Run: headless pygame with SDL's dummy video driver; simulated clock (each Clock.tick advances the game by its frame time, no real sleeping); random seed 0; keys injected as events and as key.get_pressed() state; no mouse input.
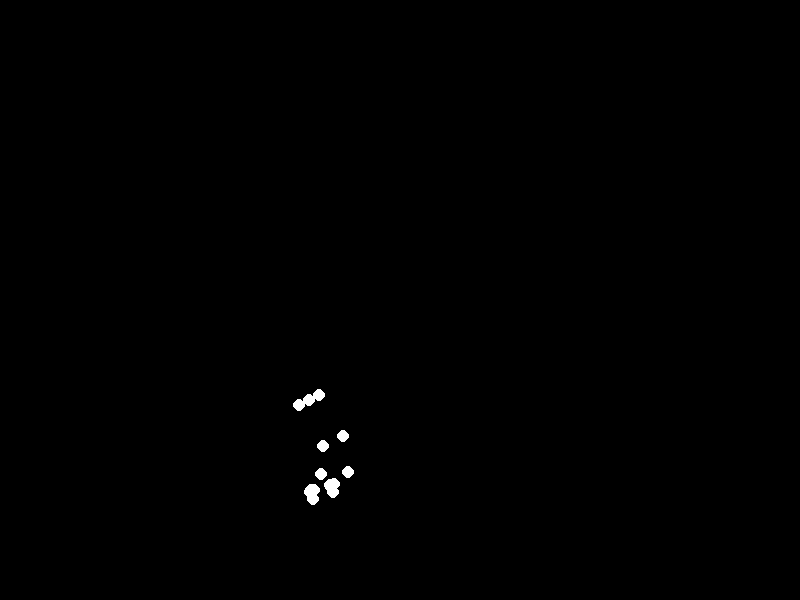
Frame 1 of 4 · flips 1–60 · no input
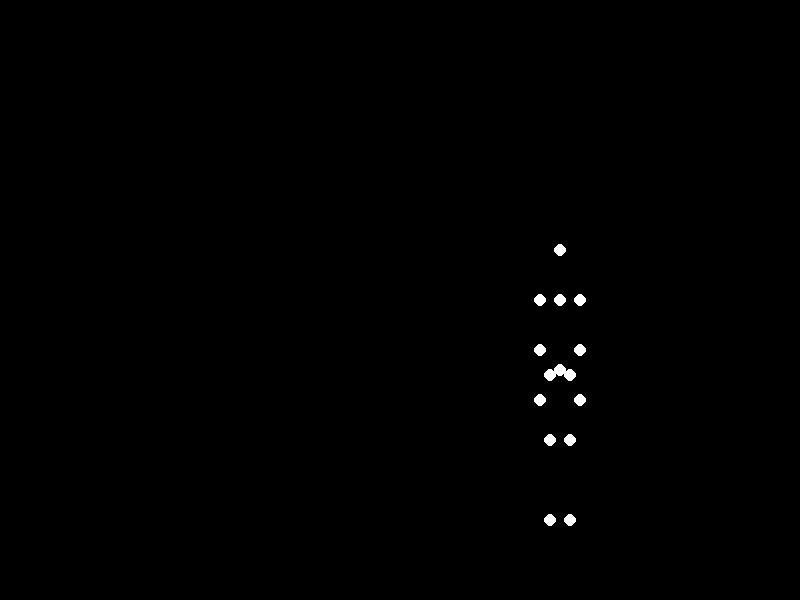
Frame 2 of 4 · flips 61–180 · tapped SPACE, RETURN · held RIGHT (→), D
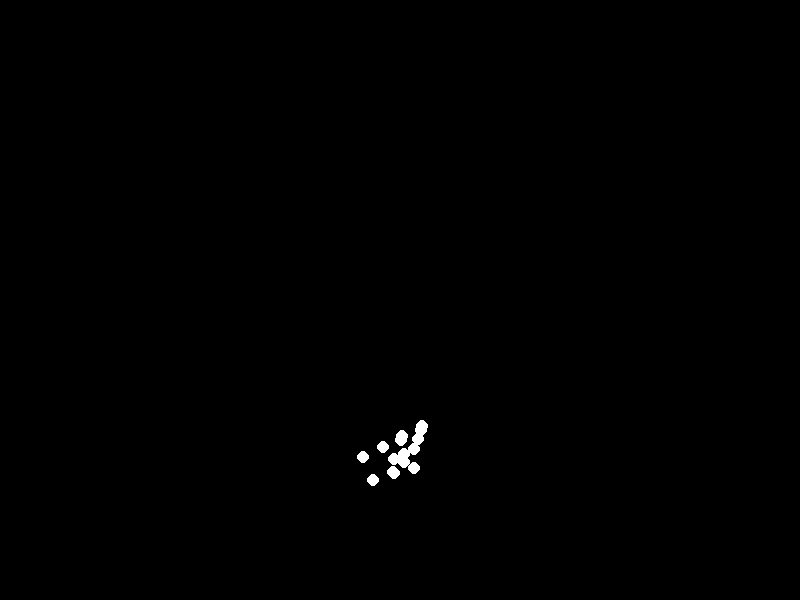
Frame 3 of 4 · flips 181–300 · held DOWN (↓), S
Frame 4 of 4 · flips 301–420 · held LEFT (←), A, UP (↑), W · screen same as frame 2, image omitted

The pygame program that drew these frames:


import pygame

def main():
    """
    Main function to set up and run the point-light animation.
    """
    # --- Pygame Setup ---
    pygame.init()
    
    # --- Constants ---
    WIDTH, HEIGHT = 800, 600
    FPS = 60
    
    # Colors
    BLACK = (0, 0, 0)
    WHITE = (255, 255, 255)
    
    # Animation properties
    DOT_RADIUS = 6
    ANIMATION_DURATION_S = 3.5  # Duration of one roll cycle in seconds

    # --- Keyframe Data ---
    # This data represents the (x, y) coordinates of 15 joints at different
    # key moments of a forward roll. The animation will interpolate between these points.
    # The 15 joints are ordered as follows:
    # 0: Head, 1: Sternum, 2: Pelvis, 3: Left Shoulder, 4: Right Shoulder,
    # 5: Left Elbow, 6: Right Elbow, 7: Left Wrist, 8: Right Wrist,
    # 9: Left Hip, 10: Right Hip, 11: Left Knee, 12: Right Knee,
    # 13: Left Ankle, 14: Right Ankle
    keyframes = [
        # KF 0: Start in a crouch/squat
        [
            (170, 320), (160, 370), (150, 440), (150, 375), (170, 365),
            (180, 400), (200, 390), (210, 420), (230, 410), (140, 445),
            (160, 435), (150, 480), (170, 475), (150, 520), (170, 520)
        ],
        # KF 1: Hands down, body tucked, hips rising
        [
            (280, 390), (260, 420), (220, 400), (250, 425), (270, 415),
            (280, 460), (300, 450), (300, 520), (320, 520), (210, 405),
            (230, 395), (200, 460), (220, 450), (180, 520), (200, 520)
        ],
        # KF 2: Rolling onto shoulders, body is a ball
        [
            (380, 510), (350, 500), (350, 400), (340, 520), (360, 520),
            (330, 505), (350, 500), (320, 490), (340, 480), (340, 405),
            (360, 395), (380, 440), (400, 430), (370, 480), (390, 470)
        ],
        # KF 3: Mid-roll, on the back, legs coming over
        [
            (450, 380), (450, 430), (450, 500), (440, 435), (460, 425),
            (410, 460), (430, 450), (400, 430), (420, 420), (440, 505),
            (460, 495), (420, 440), (440, 430), (430, 400), (450, 390)
        ],
        # KF 4: Finishing roll, landing in a crouch
        [
            (530, 320), (540, 370), (550, 440), (530, 375), (550, 365),
            (500, 400), (520, 390), (470, 420), (490, 410), (540, 445),
            (560, 435), (550, 480), (570, 475), (550, 520), (570, 520)
        ],
        # KF 5: Standing up from the crouch
        [
            (560, 250), (560, 300), (560, 370), (540, 300), (580, 300),
            (540, 350), (580, 350), (540, 400), (580, 400), (550, 375),
            (570, 375), (550, 440), (570, 440), (550, 520), (570, 520)
        ],
        # KF 6: Brief pause in standing position
        [
            (560, 250), (560, 300), (560, 370), (540, 300), (580, 300),
            (540, 350), (580, 350), (540, 400), (580, 400), (550, 375),
            (570, 375), (550, 440), (570, 440), (550, 520), (570, 520)
        ]
    ]

    # --- Helper Function for Interpolation ---
    def linear_interpolate(p1, p2, t):
        """Linearly interpolates between two 2D points p1 and p2."""
        x1, y1 = p1
        x2, y2 = p2
        x = x1 + (x2 - x1) * t
        y = y1 + (y2 - y1) * t
        return x, y

    # --- Animation Setup ---
    screen = pygame.display.set_mode((WIDTH, HEIGHT))
    pygame.display.set_caption("Biological Motion: Forward Rolling")
    clock = pygame.time.Clock()
    
    total_frames_in_cycle = int(FPS * ANIMATION_DURATION_S)
    num_segments = len(keyframes) - 1
    frames_per_segment = total_frames_in_cycle / num_segments
    
    frame_count = 0
    running = True

    # --- Main Loop ---
    while running:
        # --- Event Handling ---
        for event in pygame.event.get():
            if event.type == pygame.QUIT:
                running = False

        # --- Animation Logic ---
        # Determine current position in the animation cycle
        current_cycle_frame = frame_count % total_frames_in_cycle
        
        # Determine which keyframe segment and the interpolation factor 't'
        segment_progress = current_cycle_frame / frames_per_segment
        segment_index = int(segment_progress)
        t = segment_progress - segment_index
        
        # Ensure we don't go out of bounds
        segment_index = min(segment_index, num_segments - 1)

        # Get the start and end keyframes for the current segment
        start_frame_points = keyframes[segment_index]
        end_frame_points = keyframes[segment_index + 1]

        # Calculate the current position for each of the 15 points
        current_points = []
        for i in range(len(start_frame_points)):
            pos = linear_interpolate(start_frame_points[i], end_frame_points[i], t)
            current_points.append(pos)

        # --- Drawing ---
        screen.fill(BLACK)
        for point in current_points:
            pygame.draw.circle(screen, WHITE, (int(point[0]), int(point[1])), DOT_RADIUS)
        
        pygame.display.flip()

        # --- Update ---
        frame_count += 1
        clock.tick(FPS)

    pygame.quit()

if __name__ == "__main__":
    main()
